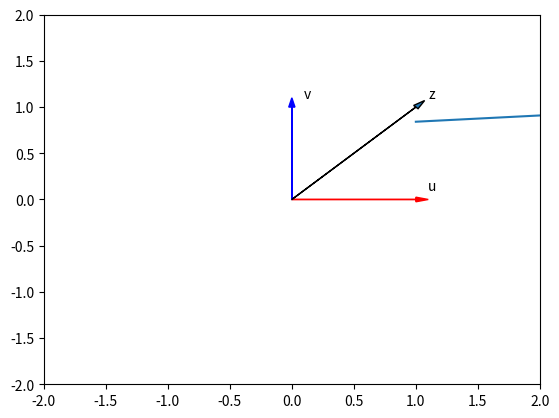

Source code (Python):
import numpy as np
import time 
import sys
import matplotlib.pyplot as plt

# Numpy is a Python library used for working with arrays, linear algebra, fourier transform and matrices.
# The array object here is called *ndarray*

# Creating an array
a = np.array([1,2,3,4,5])
print(a)
# You can access the elements tha same way 
print('a[0]\t ', a[0])
print(type(a)) #Type of the array
print(a.dtype) # Type of the data stored in the array

# Slicing in python means taking the elements from the given index to another given index.
# We pass slice like this: [start:end].The element at end index is not being included in the output.

b = a[0:3] # Selecting the elements from the 1st to the 2nd

print(b)

# We can also define the steps in slicing, like this: [start:end:step].

arr = np.array([1, 2, 3, 4, 5, 6, 7])

print(arr[1:5:2])

# If we don't pass start its considered 0
# If we don't pass end it considers till the length of array.
# If we don't pass step its considered 1

# Print the even elements in the given array.

arr = np.array([1, 2, 3, 4, 5, 6, 7, 8])
print(arr[1::2])

# Assign values with list

select = [0,2,3,4]
print(select)

# Use List to select elements

c = np.array([20, 1, 2, 3, 4])
d = c[select]
print(d)

c[select] = 100000
print(c)

# Get the size of numpy array

print("Size",a.size)

# Get the number of dimensions of numpy array.  The attribute ndim represents the number of array dimensions, or the rank of the array. In this case, one:

print("Dimension",a.ndim)

# Get the shape/size of numpy array. The attribute shape is a tuple of integers indicating the size of the array in each dimension:

print(" shape",a.shape)

### Numpy Statistical Functions

# Create a numpy array
a = np.array([1, -1, 1, -1])

# Get the mean of numpy array
mean = a.mean()
print("Mean",a)

# Unidimensional array
a = np.array([1, 2, 3, 4, 5])
mean = a.mean()  # mean = (1+2+3+4+5) / 5 = 3
print("Mean:", mean)  # Output: Mean: 3.0

# Multidimensional array
b = np.array([[1, 2, 3], [4, 5, 6]])
mean_all = b.mean()  # Media de todos los elementos: (1+2+3+4+5+6)/6 = 3.5
mean_axis0 = b.mean(axis=0)  # Media a lo largo de las columnas: [2.5, 3.5, 4.5]
mean_axis1 = b.mean(axis=1)  # Media a lo largo de las filas: [2.0, 5.0]

print("Mean all:", mean_all)  # Output: 3.5
print("Mean axis 0:", mean_axis0)  # Output: [2.5 3.5 4.

# Get the standard deviation of numpy array
standard_deviation=a.std()
standard_deviation

b = np.array([-1, 2, 3, 4, 5])
# Get the biggest value in the numpy array
max_b = b.max()
print(max_b)

# Get the smallest value in the numpy array
min_b = b.min()

## Numpy Array Operations

u = np.array([1,0])
v = np.array([0, 1])

z = np.add(u, v)

def Plotvec1(u, z, v):
    
    ax = plt.axes() # to generate the full window axes
    ax.arrow(0, 0, *u, head_width=0.05, color='r', head_length=0.1)# Add an arrow to the  U Axes with arrow head width 0.05, color red and arrow head length 0.1
    plt.text(*(u + 0.1), 'u')#Adds the text u to the Axes 
    
    ax.arrow(0, 0, *v, head_width=0.05, color='b', head_length=0.1)# Add an arrow to the  v Axes with arrow head width 0.05, color red and arrow head length 0.1
    plt.text(*(v + 0.1), 'v')#Adds the text v to the Axes 
    
    ax.arrow(0, 0, *z, head_width=0.05, head_length=0.1)
    plt.text(*(z + 0.1), 'z')#Adds the text z to the Axes 
    plt.ylim(-2, 2)#set the ylim to bottom(-2), top(2)
    plt.xlim(-2, 2)#set the xlim to left(-2), right(2)

# Plot numpy arrays

Plotvec1(u, z, v)
# plt.show()

# Substraction

a = np.array([10, 20, 30])
b = np.array([5, 10, 15])
c = np.subtract(a, b)
print(c)

# Array Multiplication

x = np.array([1, 2])
y = np.array([2, 1])

# Numpy Array Multiplication
z = np.multiply(x, y)

# Division
div = np.divide(x,y)
print(div)

# Dot product

X = np.array([1, 2])
print(X)
Y = np.array([3, 2])
a = np.dot(X, Y)
print(a)

## Adding a constant

# Create a constant to numpy array

u = np.array([1, 2, 3, -1]) 
b = u + 1
print(b)

# A useful function for plotting mathematical functions is linspace. Linspace returns evenly spaced numbers over a specified interval.
# numpy.linspace(start, stop, num = int value)
# start : start of interval range
# stop : end of interval range
# num : Number of samples to generate.

# Makeup a numpy array within [-2, 2] and 5 elements

print("Linespace",np.linspace(-2, 2, num=5))
print("Linespace with 9 elements",np.linspace(-2, 2, num=9))

# We can apply the sine function to each element in the array x and assign it to the array y:

y = np.sin(x)
plt.plot(x, y)
# plt.show()

a=np.array([-1,1]) 

b=np.array([1,1]) 

print(np.dot(a,b) )
X=np.array([[1,0,1],[2,2,2]]) 

out=X[0:2,2]
print(out)